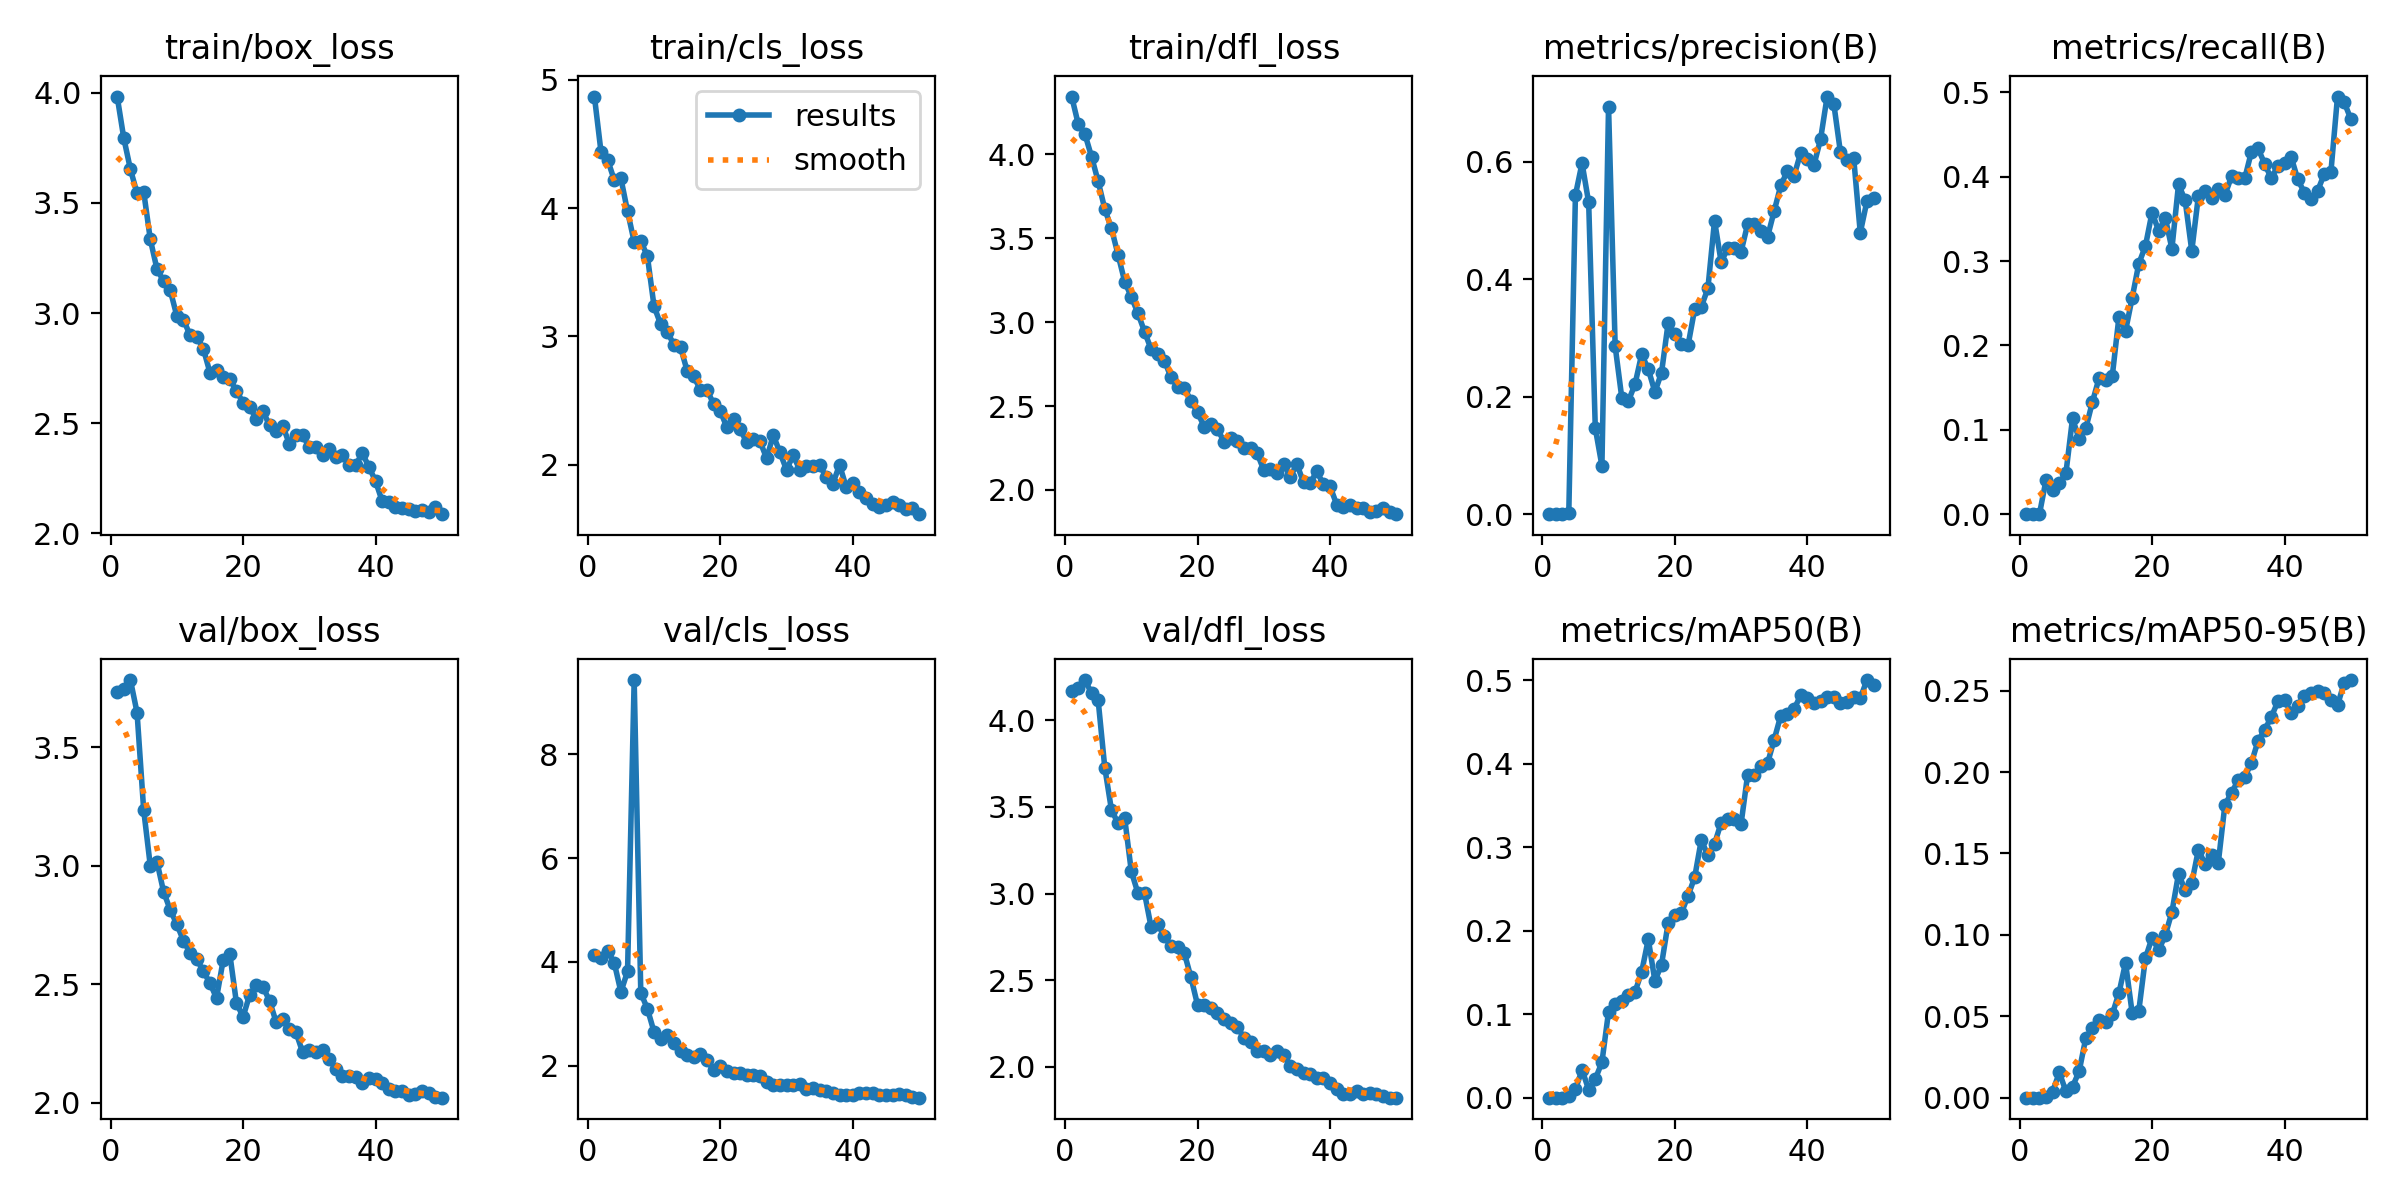

Source data for this figure (header and first rows):
epoch, time, train/box_loss, train/cls_loss, train/dfl_loss, metrics/precision(B), metrics/recall(B), metrics/mAP50(B), metrics/mAP50-95(B), val/box_loss, val/cls_loss, val/dfl_loss, lr/pg0, lr/pg1, lr/pg2
1, 2.162, 3.984, 4.871, 4.344, 0, 0, 0, 0, 3.734, 4.14, 4.165, 0.0005421, 0.0005421, 0.0005421
2, 3.848, 3.794, 4.436, 4.179, 0, 0, 0, 0, 3.746, 4.069, 4.182, 0.001076, 0.001076, 0.001076
3, 5.543, 3.653, 4.376, 4.12, 0, 0, 0, 0, 3.785, 4.215, 4.231, 0.001588, 0.001588, 0.001588
4, 7.225, 3.544, 4.219, 3.986, 0.00259, 0.04065, 0.00153, 0.00046, 3.648, 3.98, 4.156, 0.001568, 0.001568, 0.001568
5, 8.927, 3.552, 4.232, 3.838, 0.5436, 0.02846, 0.00984, 0.00366, 3.237, 3.423, 4.113, 0.001535, 0.001535, 0.001535
6, 10.62, 3.335, 3.975, 3.674, 0.598, 0.03659, 0.03345, 0.0155, 3, 3.819, 3.725, 0.001502, 0.001502, 0.001502
7, 12.34, 3.201, 3.738, 3.558, 0.531, 0.04878, 0.00954, 0.00389, 3.019, 9.431, 3.484, 0.001469, 0.001469, 0.001469
8, 14.01, 3.145, 3.745, 3.402, 0.1466, 0.1135, 0.02234, 0.00671, 2.892, 3.403, 3.404, 0.001436, 0.001436, 0.001436
9, 15.69, 3.105, 3.624, 3.242, 0.08255, 0.08888, 0.04235, 0.01625, 2.815, 3.098, 3.436, 0.001403, 0.001403, 0.001403
10, 17.38, 2.987, 3.235, 3.151, 0.6941, 0.1016, 0.1029, 0.03665, 2.754, 2.652, 3.128, 0.00137, 0.00137, 0.00137
11, 19.07, 2.969, 3.095, 3.053, 0.2861, 0.133, 0.1116, 0.04254, 2.685, 2.523, 3.003, 0.001337, 0.001337, 0.001337
12, 20.75, 2.899, 3.037, 2.943, 0.1982, 0.1612, 0.1153, 0.04763, 2.633, 2.592, 3.002, 0.001304, 0.001304, 0.001304
13, 22.43, 2.892, 2.933, 2.837, 0.193, 0.1595, 0.1228, 0.04659, 2.608, 2.443, 2.805, 0.001271, 0.001271, 0.001271
14, 24.11, 2.838, 2.915, 2.812, 0.2215, 0.1639, 0.1267, 0.0513, 2.556, 2.292, 2.823, 0.001238, 0.001238, 0.001238
15, 25.89, 2.73, 2.731, 2.77, 0.2724, 0.2336, 0.1506, 0.06416, 2.506, 2.201, 2.753, 0.001205, 0.001205, 0.001205
16, 27.57, 2.739, 2.689, 2.67, 0.247, 0.2173, 0.1897, 0.08285, 2.442, 2.171, 2.696, 0.001172, 0.001172, 0.001172
17, 29.29, 2.71, 2.582, 2.614, 0.2082, 0.2566, 0.1397, 0.05198, 2.602, 2.231, 2.694, 0.001139, 0.001139, 0.001139
18, 30.97, 2.701, 2.583, 2.608, 0.2411, 0.2969, 0.1594, 0.05328, 2.629, 2.118, 2.658, 0.001106, 0.001106, 0.001106
19, 32.67, 2.645, 2.471, 2.533, 0.3261, 0.3178, 0.2092, 0.08565, 2.422, 1.91, 2.518, 0.001073, 0.001073, 0.001073
20, 34.37, 2.593, 2.418, 2.463, 0.3064, 0.3576, 0.2188, 0.09823, 2.362, 1.99, 2.358, 0.00104, 0.00104, 0.00104
21, 36.07, 2.572, 2.29, 2.377, 0.2906, 0.3359, 0.2211, 0.0905, 2.456, 1.909, 2.357, 0.001007, 0.001007, 0.001007
22, 37.76, 2.52, 2.354, 2.396, 0.2876, 0.3511, 0.2417, 0.09978, 2.496, 1.863, 2.338, 0.0009739, 0.0009739, 0.0009739
23, 39.47, 2.554, 2.274, 2.363, 0.3493, 0.3148, 0.2636, 0.114, 2.49, 1.87, 2.31, 0.0009409, 0.0009409, 0.0009409
24, 41.2, 2.49, 2.174, 2.287, 0.3532, 0.3912, 0.3085, 0.1375, 2.431, 1.832, 2.276, 0.0009078, 0.0009078, 0.0009078
25, 42.96, 2.463, 2.201, 2.31, 0.3848, 0.372, 0.29, 0.1274, 2.34, 1.82, 2.251, 0.0008748, 0.0008748, 0.0008748
26, 44.69, 2.488, 2.181, 2.293, 0.4999, 0.3121, 0.3038, 0.1319, 2.353, 1.803, 2.232, 0.0008418, 0.0008418, 0.0008418
27, 46.36, 2.403, 2.048, 2.252, 0.4294, 0.3775, 0.3293, 0.1522, 2.311, 1.681, 2.168, 0.0008088, 0.0008088, 0.0008088
28, 48.05, 2.447, 2.23, 2.251, 0.4534, 0.3828, 0.3333, 0.1435, 2.297, 1.639, 2.144, 0.0007758, 0.0007758, 0.0007758
29, 49.85, 2.445, 2.095, 2.218, 0.4539, 0.3752, 0.3331, 0.149, 2.213, 1.627, 2.093, 0.0007428, 0.0007428, 0.0007428
30, 51.61, 2.389, 1.959, 2.118, 0.4468, 0.3857, 0.3275, 0.1442, 2.224, 1.632, 2.094, 0.0007098, 0.0007098, 0.0007098
31, 53.38, 2.392, 2.073, 2.122, 0.4943, 0.3785, 0.3868, 0.1799, 2.216, 1.639, 2.069, 0.0006768, 0.0006768, 0.0006768
32, 55.14, 2.357, 1.958, 2.1, 0.4952, 0.4004, 0.3861, 0.1872, 2.222, 1.645, 2.09, 0.0006438, 0.0006438, 0.0006438
33, 56.9, 2.383, 1.992, 2.153, 0.4822, 0.399, 0.3968, 0.195, 2.186, 1.55, 2.071, 0.0006108, 0.0006108, 0.0006108
34, 58.62, 2.345, 1.986, 2.079, 0.4722, 0.3982, 0.4003, 0.1969, 2.143, 1.569, 2.007, 0.0005778, 0.0005778, 0.0005778
35, 60.35, 2.354, 1.997, 2.153, 0.5163, 0.4296, 0.4286, 0.2056, 2.111, 1.539, 1.986, 0.0005448, 0.0005448, 0.0005448
36, 62.07, 2.308, 1.901, 2.044, 0.56, 0.4337, 0.4575, 0.2191, 2.115, 1.505, 1.968, 0.0005118, 0.0005118, 0.0005118
37, 63.82, 2.308, 1.851, 2.041, 0.5846, 0.4154, 0.4592, 0.2259, 2.108, 1.476, 1.957, 0.0004788, 0.0004788, 0.0004788
38, 65.58, 2.364, 1.998, 2.11, 0.5763, 0.3982, 0.4651, 0.2338, 2.081, 1.439, 1.938, 0.0004458, 0.0004458, 0.0004458
39, 67.27, 2.301, 1.827, 2.034, 0.6154, 0.4131, 0.4818, 0.2434, 2.106, 1.443, 1.934, 0.0004127, 0.0004127, 0.0004127
40, 68.97, 2.236, 1.853, 2.022, 0.6047, 0.4168, 0.478, 0.244, 2.1, 1.44, 1.907, 0.0003797, 0.0003797, 0.0003797
41, 71.04, 2.145, 1.787, 1.913, 0.5946, 0.4234, 0.4726, 0.2365, 2.084, 1.481, 1.875, 0.0003467, 0.0003467, 0.0003467
42, 72.71, 2.142, 1.736, 1.896, 0.6385, 0.3969, 0.4753, 0.2408, 2.06, 1.472, 1.846, 0.0003137, 0.0003137, 0.0003137
43, 74.34, 2.118, 1.694, 1.91, 0.7115, 0.3811, 0.4791, 0.2468, 2.051, 1.466, 1.847, 0.0002807, 0.0002807, 0.0002807
44, 75.96, 2.113, 1.672, 1.89, 0.6995, 0.3737, 0.4802, 0.2486, 2.051, 1.437, 1.862, 0.0002477, 0.0002477, 0.0002477
45, 77.71, 2.108, 1.687, 1.891, 0.617, 0.3833, 0.4726, 0.2497, 2.032, 1.43, 1.847, 0.0002147, 0.0002147, 0.0002147
46, 79.32, 2.1, 1.706, 1.869, 0.6035, 0.4033, 0.4743, 0.2488, 2.035, 1.442, 1.848, 0.0001817, 0.0001817, 0.0001817
47, 80.93, 2.104, 1.681, 1.871, 0.6075, 0.4055, 0.4794, 0.2441, 2.049, 1.463, 1.843, 0.0001487, 0.0001487, 0.0001487
48, 82.55, 2.096, 1.656, 1.891, 0.4795, 0.4951, 0.4781, 0.2409, 2.043, 1.443, 1.834, 0.0001157, 0.0001157, 0.0001157
49, 84.19, 2.118, 1.664, 1.869, 0.5329, 0.4886, 0.5, 0.2548, 2.026, 1.393, 1.823, 8.26832e-05, 8.26832e-05, 8.26832e-05
50, 85.81, 2.086, 1.613, 1.855, 0.5389, 0.4686, 0.4937, 0.2565, 2.022, 1.386, 1.823, 4.96766e-05, 4.96766e-05, 4.96766e-05
